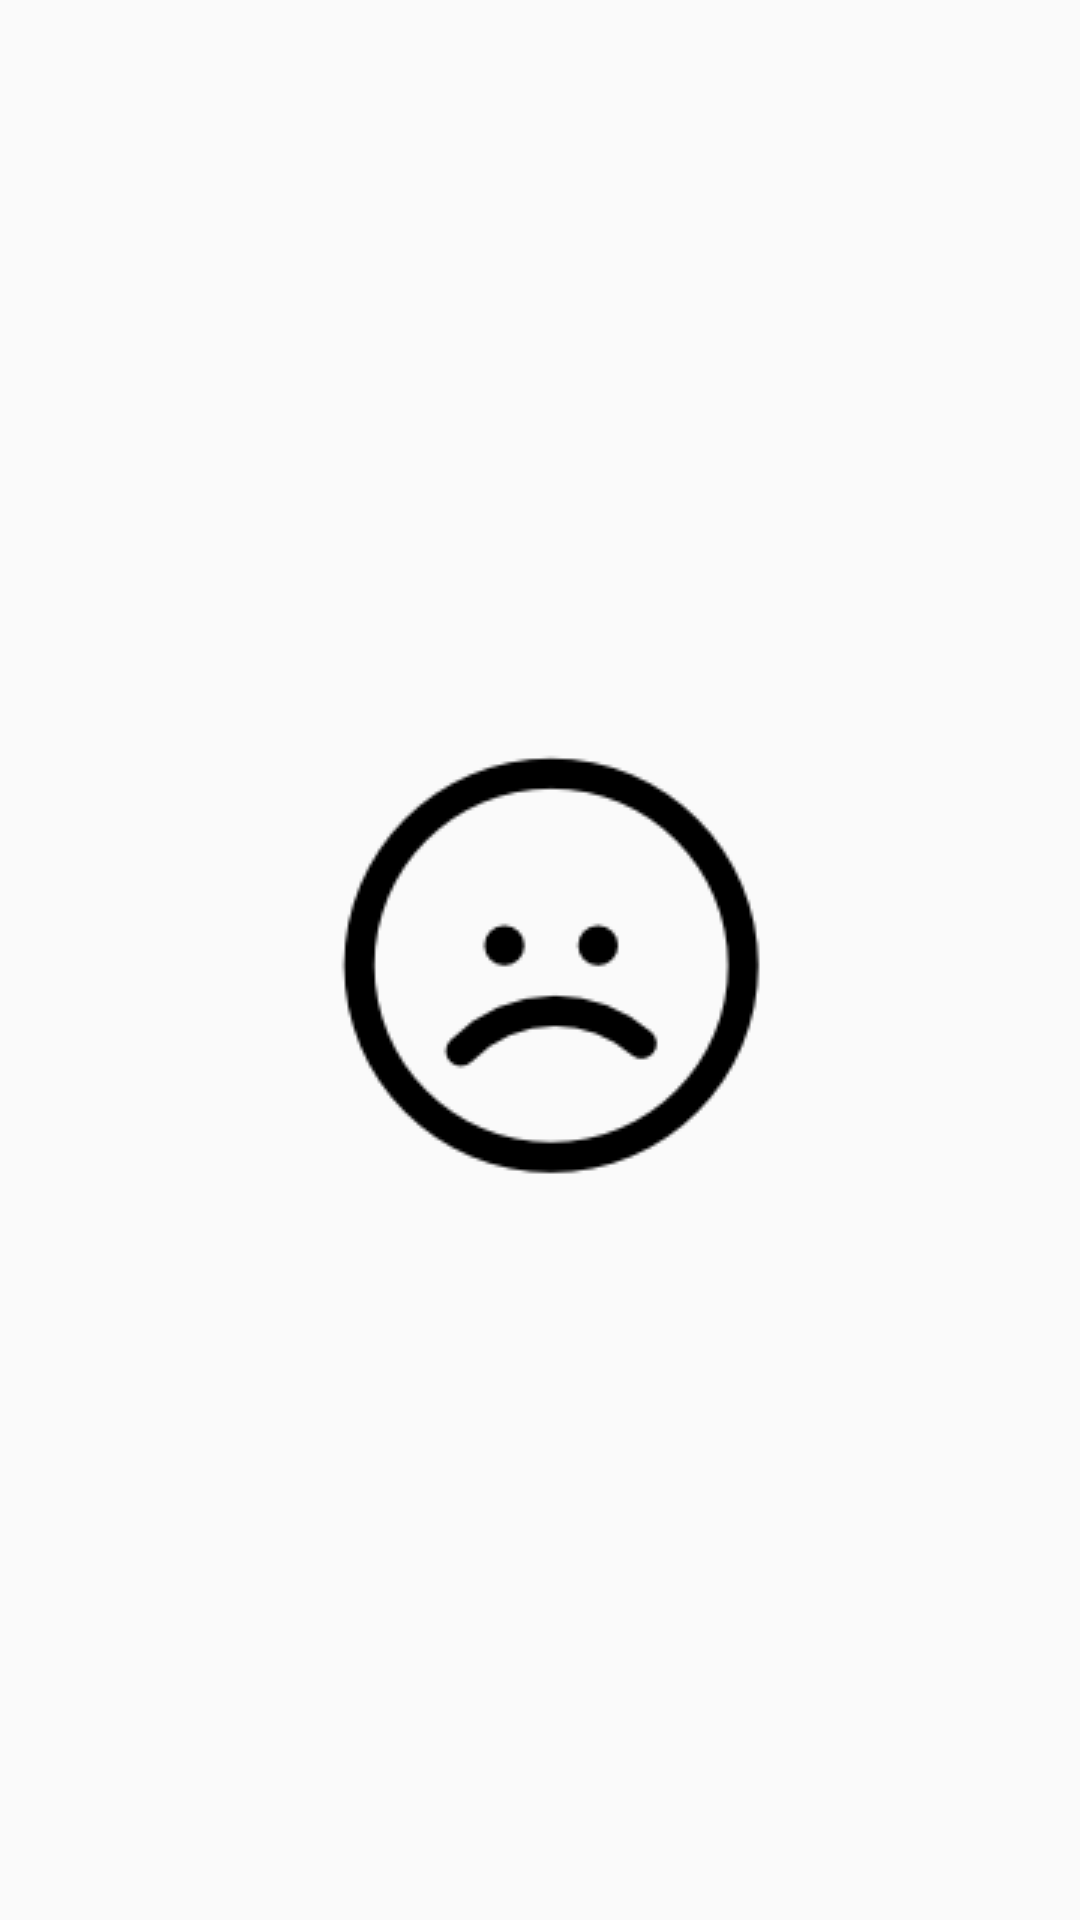

Here is an Android app screen rendered from its layout file. Give the layout XML and the strings, colors and styles it references.
<!-- AndroidManifest.xml: application theme AppTheme -->
<!-- res/layout/fragment_sin_conexion_datos.xml -->
<?xml version="1.0" encoding="utf-8"?>
<RelativeLayout
    xmlns:android="http://schemas.android.com/apk/res/android"
    android:layout_width="match_parent"
    android:layout_height="match_parent">

    <ImageView
        android:layout_width="wrap_content"
        android:layout_height="wrap_content"
        android:id="@+id/imageViewSinDatos"
        android:src="@drawable/nohaydatos"
        android:layout_gravity="center_horizontal"
        android:layout_centerVertical="true"
        android:layout_centerHorizontal="true" />

</RelativeLayout>
<!-- resources referenced by this layout -->
<resources>
  <!-- drawable nohaydatos: png bitmap (drawable, 3544 bytes) -->
  <style name="AppTheme" parent="Theme.AppCompat.Light.NoActionBar">
          
      </style>
</resources>
